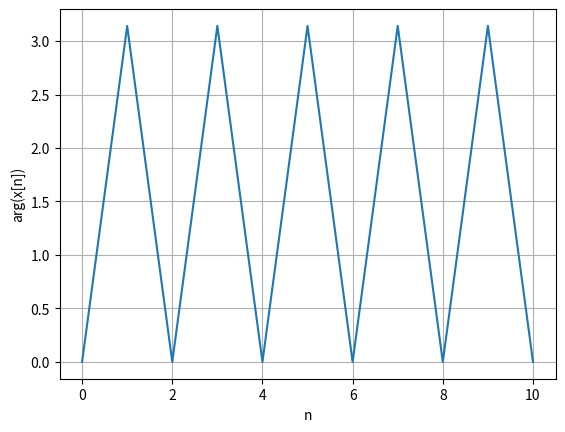

Reproduce this figure in Python.
import matplotlib.pyplot as plt
import numpy as np

n = np.linspace(0,10,11,endpoint=True)

x = n*np.e**(1j*np.pi*n)

plt.plot(n,np.angle(x))
plt.grid()
plt.xlabel("n")
plt.ylabel("arg(x[n])")

plt.show()

